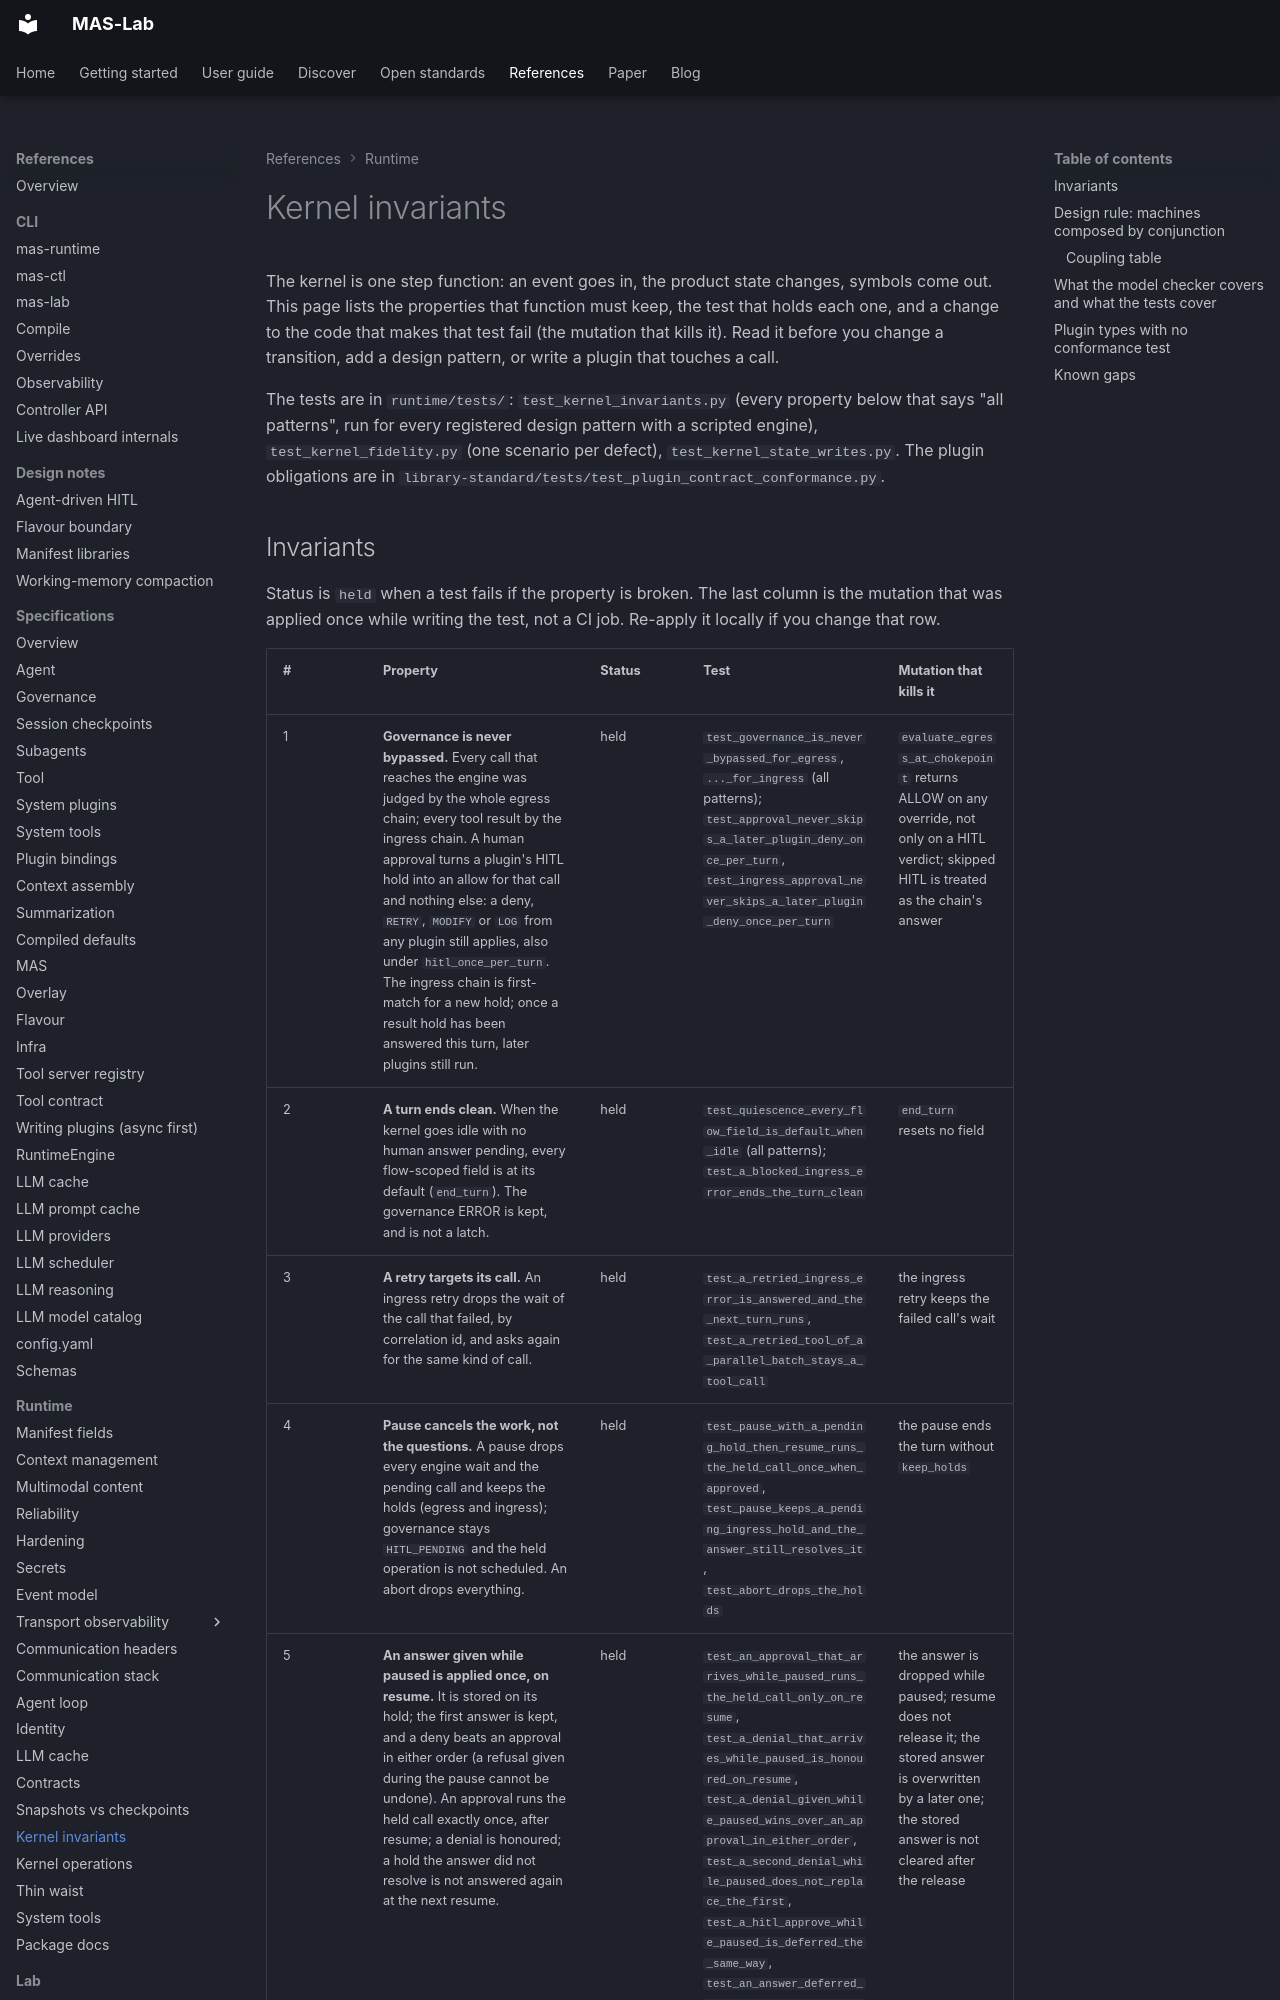

repository: ioc-project/mas-lab · page: references/kernel-invariants/index.html · generator: mkdocs

<!--
  Copyright (c) 2026 Cisco Systems, Inc. and its affiliates
  SPDX-License-Identifier: Apache-2.0
-->
# Kernel invariants

The kernel is one step function: an event goes in, the product state changes, symbols come out. This page lists the properties that function must keep, the test that holds each one, and a change to the code that makes that test fail (the mutation that kills it). Read it before you change a transition, add a design pattern, or write a plugin that touches a call.

The tests are in `runtime/tests/`: `test_kernel_invariants.py` (every property below that says "all patterns", run for every registered design pattern with a scripted engine), `test_kernel_fidelity.py` (one scenario per defect), `test_kernel_state_writes.py`. The plugin obligations are in `library-standard/tests/test_plugin_contract_conformance.py`.
